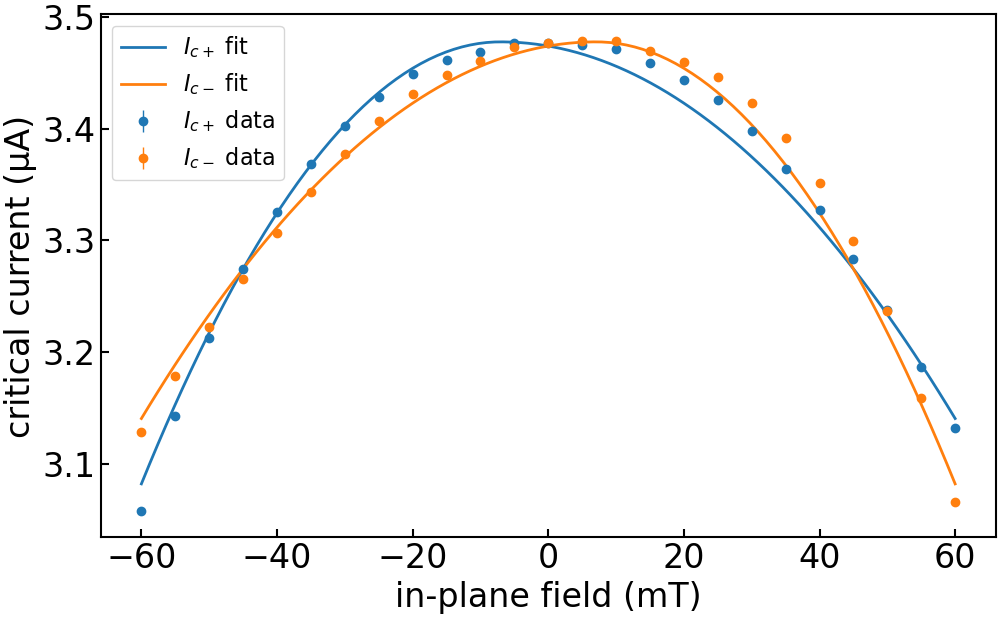

The file beside this chart, header and first rows:
imax, b, c, bstar, imax_err, b_err, c_err, bstar_err, ndata, chisqr, redchi, rsquared, datapath, bcol, icp_col, icm_col, icp_err_col, icm_err_col, bmax, bmask, invert_current, remove_zero_field_offset, quiet
3.4778547462982777e-06, 31.09, -0.3061, -0.007054, 0.0, 0.616, 0.03728, 0.0009802, 50, 7.884190352688714e-15, 1.677487309082705e-16, 0.9896, ../data/processed/centermax/JS633-W2_Wsc…, , ic+ from fit, ic- from fit, rmse+, rmse-, 0.15, , False, True, True
